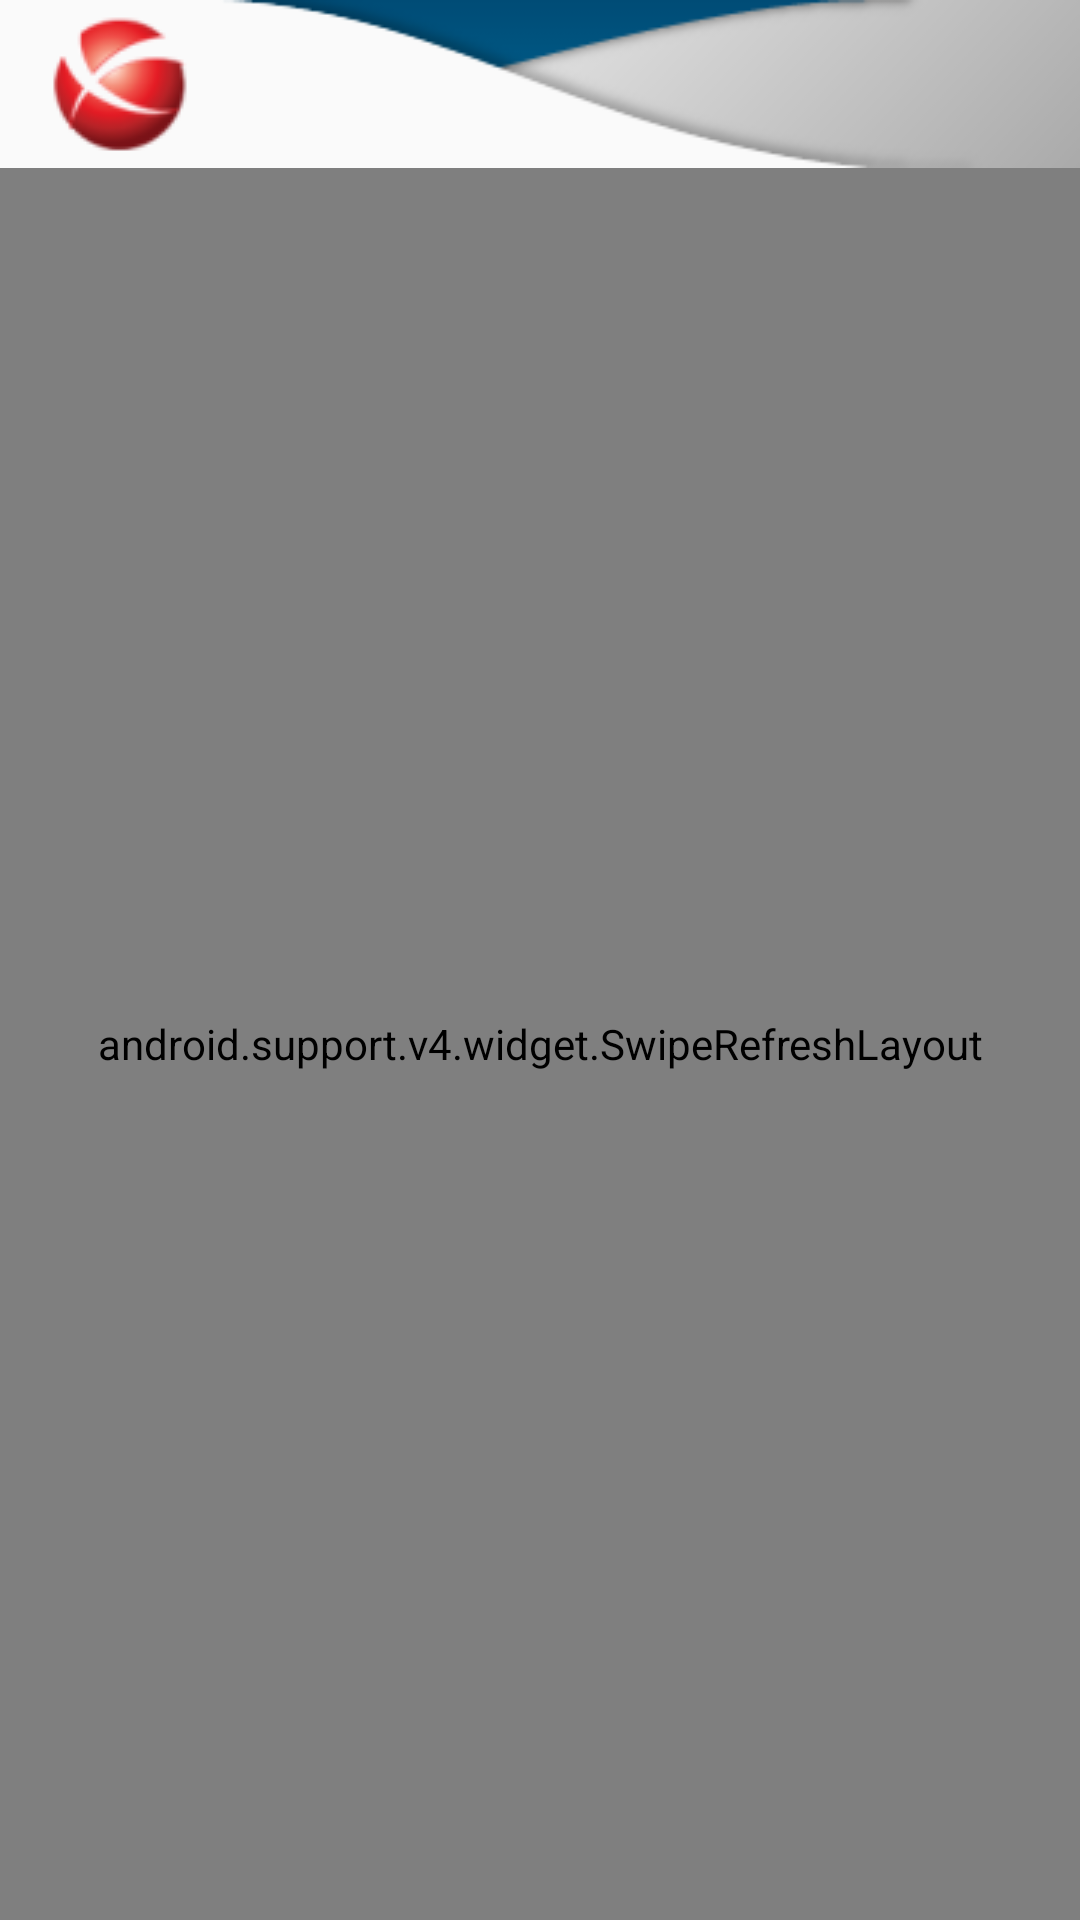

Android layout source for this screen:
<!-- AndroidManifest.xml: application theme AppTheme -->
<!-- res/layout/toolbar_swipe.xml -->
<?xml version="1.0" encoding="utf-8"?>
<LinearLayout xmlns:android="http://schemas.android.com/apk/res/android"
    android:layout_width="match_parent"
    android:layout_height="match_parent"
    android:orientation="vertical">

    <include layout="@layout/toolbar"/>



    <ProgressBar
        android:id="@android:id/progress"
        android:paddingStart="@dimen/activity_vertical_margin"
        android:paddingEnd="@dimen/activity_vertical_margin"
        android:paddingBottom="@dimen/activity_vertical_margin"
        android:layout_width="match_parent"
        android:layout_height="wrap_content"
        android:visibility="gone"
        android:indeterminate="true"
        style="@style/ProgressBar" />

<android.support.v4.widget.SwipeRefreshLayout xmlns:android="http://schemas.android.com/apk/res/android"
    android:id="@id/swipe_refresh"
    android:layout_width="match_parent"
    android:layout_height="match_parent">

    <include layout="@layout/scrollable"/>

</android.support.v4.widget.SwipeRefreshLayout>
</LinearLayout>
<!-- res/layout/toolbar.xml (included above) -->
<?xml version="1.0" encoding="utf-8"?>
<LinearLayout xmlns:android="http://schemas.android.com/apk/res/android"
    android:orientation="vertical"
    android:elevation="@dimen/action_bar_elevation"
    android:layout_width="match_parent"
    android:layout_height="wrap_content">

    <Toolbar
        android:id="@id/toolbar"
        android:layout_width="match_parent"
        android:layout_height="?android:attr/actionBarSize"
        style="@style/ActionBar">
    </Toolbar>
</LinearLayout>
    
<!-- res/layout/scrollable.xml (included above) -->
<?xml version="1.0" encoding="utf-8"?>
    <ScrollView xmlns:android="http://schemas.android.com/apk/res/android"
        android:layout_width="match_parent"
        android:layout_height="match_parent">
        <LinearLayout xmlns:android="http://schemas.android.com/apk/res/android"
            android:orientation="vertical"
            android:id="@id/container01"
            android:layout_width="match_parent"
            android:layout_height="match_parent"
            >
        </LinearLayout>
    </ScrollView>

<!-- resources referenced by this layout -->
<resources>
  <dimen name="action_bar_elevation">4dp</dimen>
  <dimen name="activity_vertical_margin">16dp</dimen>
  <!-- mipmap a5_header_curves: png bitmap (mipmap-mdpi, 6911 bytes) -->
  <!-- mipmap ic_axwaylogo: png bitmap (mipmap-mdpi, 4557 bytes) -->
  <style name="ActionBar" parent="android:Widget.Holo.ActionBar">
          <item name="android:background">@mipmap/a5_header_curves</item>
          <item name="android:logo">@mipmap/ic_axwaylogo</item>
          
      </style>
  <style name="ProgressBar" parent="android:Widget.Holo.Light.ProgressBar.Horizontal" />
  <style name="AppTheme" parent="Theme.AppCompat.Light.NoActionBar">
          
  
  
          <item name="ic_discard">@mipmap/ic_action_discard_holo_light</item>
          <item name="ic_new">@mipmap/ic_action_new_holo_light</item>
          <item name="ic_back">@mipmap/ic_action_back_holo_light</item>
          <item name="ic_drawer">@mipmap/ic_ab_drawer_holo_light</item>
          <item name="ic_settings">@mipmap/ic_action_settings_holo_light</item>
          <item name="ic_save">@mipmap/ic_action_done_holo_light</item>
          <item name="ic_cancel">@mipmap/ic_action_cancel_holo_light</item>
          <item name="ic_cloud">@mipmap/ic_action_cloud_holo_light</item>
          <item name="ic_upload">@mipmap/ic_action_upload_holo_light</item>
      </style>
</resources>
